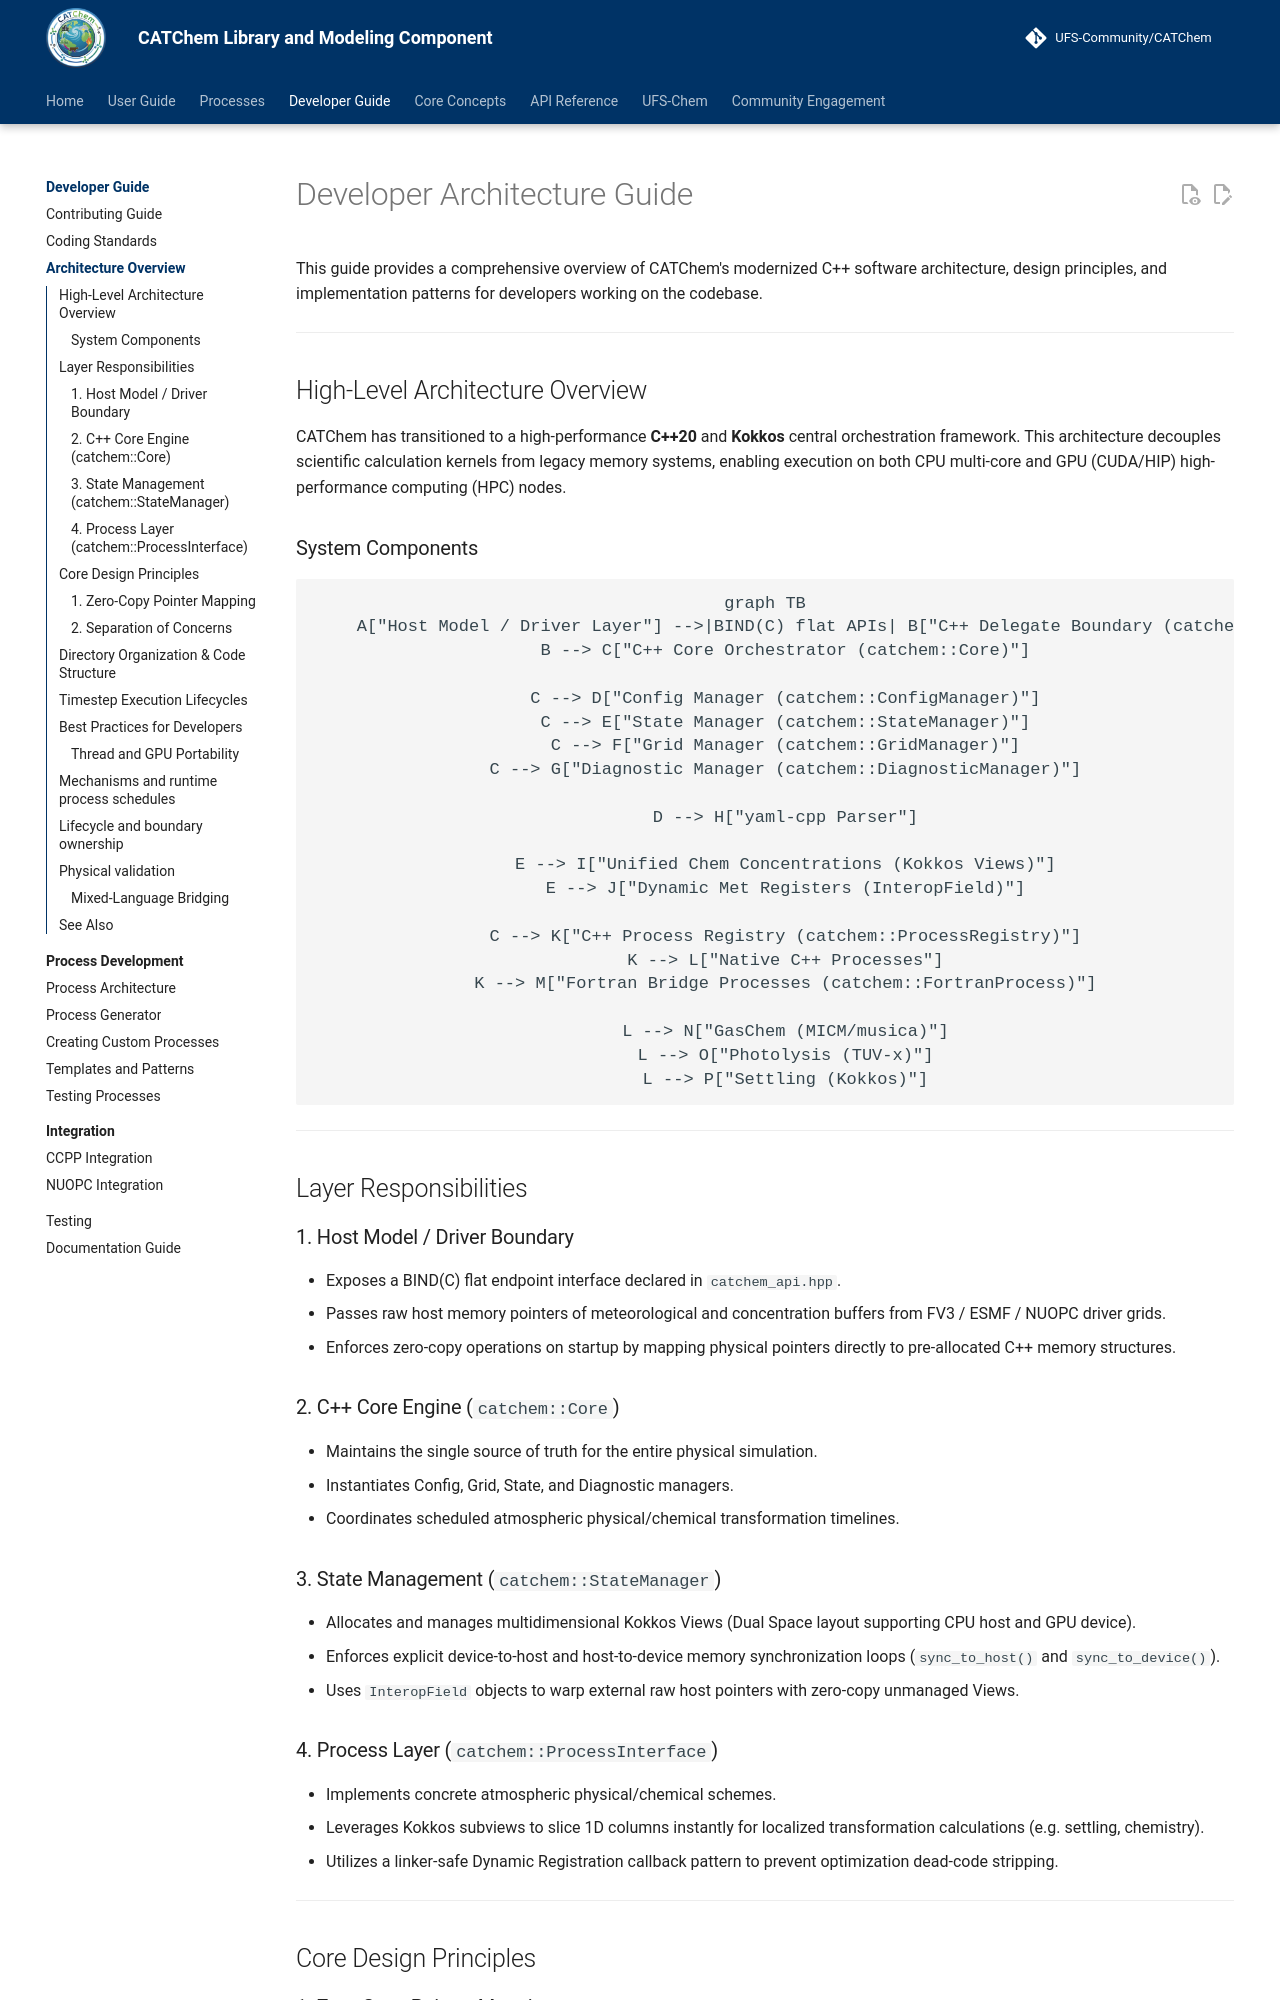

repository: ufs-community/CATChem · page: developer-guide/architecture/index.html · generator: mkdocs

# Developer Architecture Guide

This guide provides a comprehensive overview of CATChem's modernized C++ software architecture, design principles, and implementation patterns for developers working on the codebase.

---

## High-Level Architecture Overview

CATChem has transitioned to a high-performance **C++20** and **Kokkos** central orchestration framework. This architecture decouples scientific calculation kernels from legacy memory systems, enabling execution on both CPU multi-core and GPU (CUDA/HIP) high-performance computing (HPC) nodes.

### System Components

```mermaid
graph TB
    A["Host Model / Driver Layer"] -->|BIND(C) flat APIs| B["C++ Delegate Boundary (catchem_api.hpp)"]
    B --> C["C++ Core Orchestrator (catchem::Core)"]

    C --> D["Config Manager (catchem::ConfigManager)"]
    C --> E["State Manager (catchem::StateManager)"]
    C --> F["Grid Manager (catchem::GridManager)"]
    C --> G["Diagnostic Manager (catchem::DiagnosticManager)"]

    D --> H["yaml-cpp Parser"]

    E --> I["Unified Chem Concentrations (Kokkos Views)"]
    E --> J["Dynamic Met Registers (InteropField)"]

    C --> K["C++ Process Registry (catchem::ProcessRegistry)"]
    K --> L["Native C++ Processes"]
    K --> M["Fortran Bridge Processes (catchem::FortranProcess)"]

    L --> N["GasChem (MICM/musica)"]
    L --> O["Photolysis (TUV-x)"]
    L --> P["Settling (Kokkos)"]
```

---

## Layer Responsibilities

### 1. Host Model / Driver Boundary
*   Exposes a BIND(C) flat endpoint interface declared in `catchem_api.hpp`.
*   Passes raw host memory pointers of meteorological and concentration buffers from FV3 / ESMF / NUOPC driver grids.
*   Enforces zero-copy operations on startup by mapping physical pointers directly to pre-allocated C++ memory structures.

### 2. C++ Core Engine (`catchem::Core`)
*   Maintains the single source of truth for the entire physical simulation.
*   Instantiates Config, Grid, State, and Diagnostic managers.
*   Coordinates scheduled atmospheric physical/chemical transformation timelines.

### 3. State Management (`catchem::StateManager`)
*   Allocates and manages multidimensional Kokkos Views (Dual Space layout supporting CPU host and GPU device).
*   Enforces explicit device-to-host and host-to-device memory synchronization loops (`sync_to_host()` and `sync_to_device()`).
*   Uses `InteropField` objects to warp external raw host pointers with zero-copy unmanaged Views.

### 4. Process Layer (`catchem::ProcessInterface`)
*   Implements concrete atmospheric physical/chemical schemes.
*   Leverages Kokkos subviews to slice 1D columns instantly for localized transformation calculations (e.g. settling, chemistry).
*   Utilizes a linker-safe Dynamic Registration callback pattern to prevent optimization dead-code stripping.

---

## Core Design Principles

### 1. Zero-Copy Pointer Mapping
To avoid massive data copy loops and duplicate allocations across the C++/Fortran boundary, physical variables are mapped directly using standard C pointers and `c_f_pointer`:
*   Fortran registers outer model array addresses inside C++ registries on startup.
*   C++ wraps these contiguous host memory addresses as unmanaged host Kokkos Views.
*   GPU backends use device-mirrored spaces, synchronized explicitly using Kokkos memory copy tools.
